3-way image classification set "Datasplit" from GitHub (NararyaPutra/ByeFlea_Deteksi-dan-Klasifikasi-Kutu-Anjing); label vocabulary: Dermacentor variabilis, Ixodes scapularis, Rhipicephalus sanguineus.

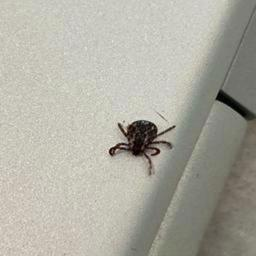
Label: Dermacentor variabilis

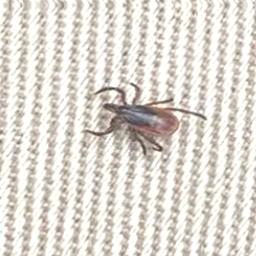
Label: Ixodes scapularis

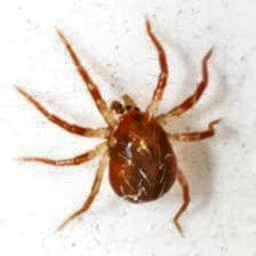
Label: Rhipicephalus sanguineus

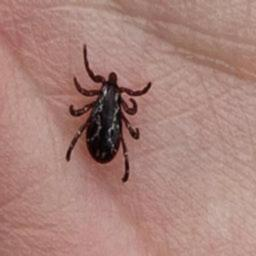
Label: Dermacentor variabilis

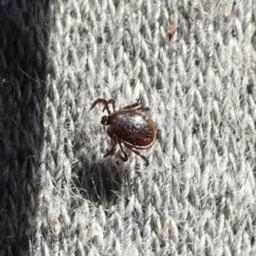
Label: Ixodes scapularis

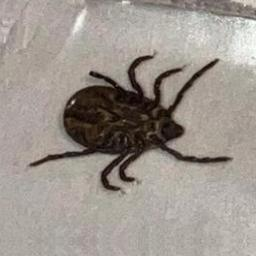
Label: Rhipicephalus sanguineus
